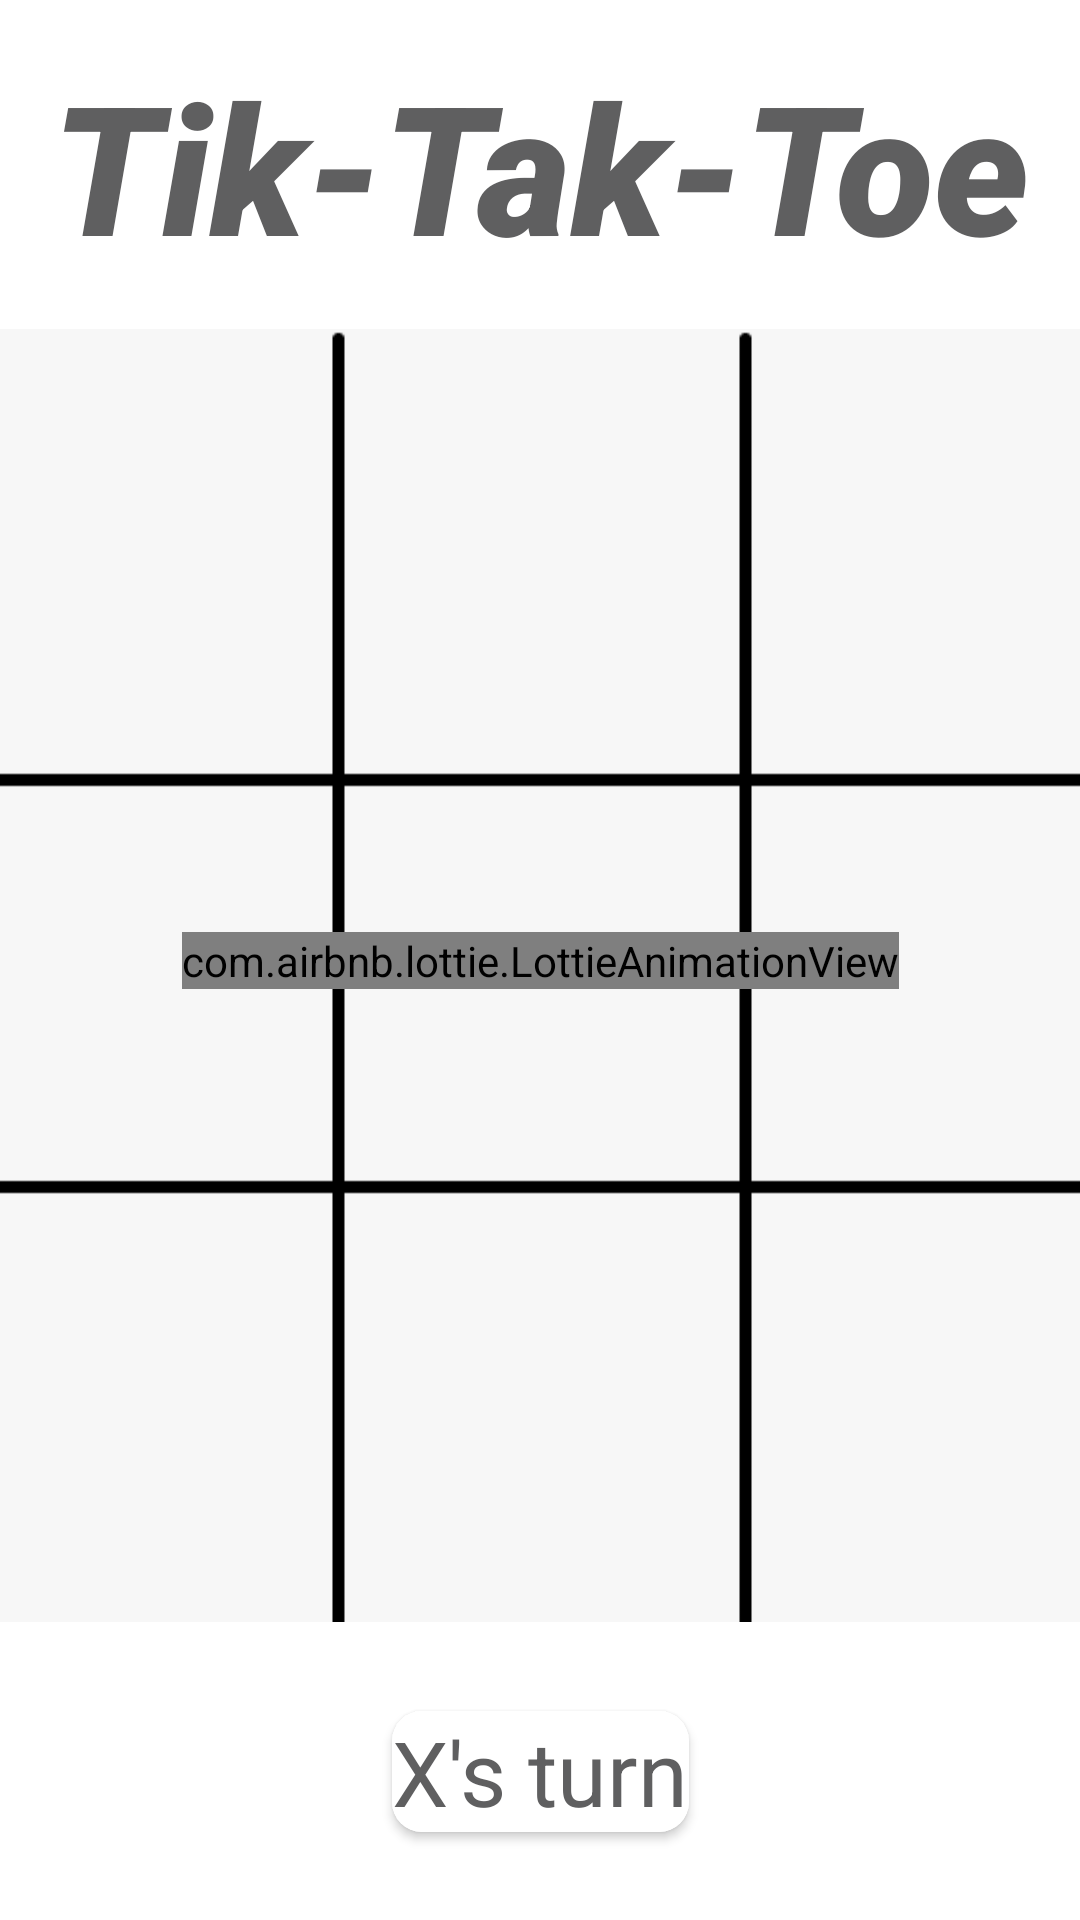

Android layout source for this screen:
<!-- AndroidManifest.xml: application theme Theme.TikTakToe -->
<!-- res/layout/activity_main.xml -->
<?xml version="1.0" encoding="utf-8"?>
<androidx.constraintlayout.widget.ConstraintLayout xmlns:android="http://schemas.android.com/apk/res/android"
    xmlns:app="http://schemas.android.com/apk/res-auto"
    xmlns:tools="http://schemas.android.com/tools"
    android:layout_width="match_parent"
    android:layout_height="match_parent"
    tools:context=".MainActivity">


    <ImageView
        android:id="@+id/imageView"
        android:layout_width="442dp"
        android:layout_height="431dp"
        android:layout_marginTop="10dp"
        android:contentDescription="@string/todo"
        app:layout_constraintBottom_toBottomOf="parent"
        app:layout_constraintLeft_toLeftOf="parent"
        app:layout_constraintRight_toRightOf="parent"
        app:layout_constraintTop_toTopOf="parent"
        app:srcCompat="@drawable/grid" />

    <TextView
        android:id="@+id/textView"
        android:layout_width="wrap_content"
        android:layout_height="wrap_content"
        android:fontFamily="sans-serif-black"
        android:text="@string/tik_tak_toe"
        android:textColor="#5F5F60"
        android:textSize="60sp"
        android:textStyle="bold|italic"
        app:layout_constraintBottom_toTopOf="@+id/imageView"
        app:layout_constraintEnd_toEndOf="parent"
        app:layout_constraintStart_toStartOf="parent"
        app:layout_constraintTop_toTopOf="parent" />

    <LinearLayout
        android:id="@+id/linearLayout"
        android:layout_width="417dp"
        android:layout_height="417dp"
        android:layout_marginBottom="110sp"
        android:baselineAligned="false"
        android:orientation="horizontal"
        app:layout_constraintBottom_toBottomOf="parent"
        app:layout_constraintEnd_toEndOf="parent"
        app:layout_constraintStart_toStartOf="parent"
        app:layout_constraintTop_toBottomOf="@+id/textView">

        <LinearLayout
            android:layout_width="match_parent"
            android:layout_height="match_parent"
            android:layout_weight="1"
            android:orientation="vertical">

            <ImageView
                android:id="@+id/imageView0"
                android:layout_width="match_parent"
                android:layout_height="match_parent"
                android:layout_weight="1"
                android:contentDescription="@string/todo"
                android:onClick="clicked"

                android:padding="25sp"
                android:tag="0"

                tools:ignore="DuplicateSpeakableTextCheck" />

            <ImageView
                android:id="@+id/imageView3"
                android:layout_width="match_parent"
                android:layout_height="match_parent"
                android:layout_weight="1"
                android:contentDescription="@string/todo"
                android:onClick="clicked"

                android:padding="25sp"
                android:tag="3"
                 />

            <ImageView
                android:id="@+id/imageView6"
                android:layout_width="match_parent"
                android:layout_height="match_parent"
                android:layout_weight="1"
                android:contentDescription="@string/todo"
                android:onClick="clicked"
                android:padding="25sp"
                android:tag="6"
               />
        </LinearLayout>

        <LinearLayout
            android:layout_width="match_parent"
            android:layout_height="match_parent"
            android:layout_weight="1"
            android:orientation="vertical">

            <ImageView
                android:id="@+id/imageView1"
                android:layout_width="match_parent"
                android:layout_height="match_parent"
                android:layout_weight="1"
                android:contentDescription="@string/todo"
                android:onClick="clicked"
                android:padding="25sp"
                android:tag="1"
                 />

            <ImageView
                android:id="@+id/imageView4"
                android:layout_width="match_parent"
                android:layout_height="match_parent"
                android:layout_weight="1"
                android:contentDescription="@string/todo"
                android:onClick="clicked"
                android:padding="25sp"
                android:tag="4"
                />

            <ImageView
                android:id="@+id/imageView7"
                android:layout_width="match_parent"
                android:layout_height="match_parent"
                android:layout_weight="1"
                android:contentDescription="@string/todo"
                android:onClick="clicked"
                android:padding="25sp"
                android:tag="7"
                 />
        </LinearLayout>

        <LinearLayout
            android:layout_width="match_parent"
            android:layout_height="match_parent"
            android:layout_weight="1"
            android:orientation="vertical">

            <ImageView
                android:id="@+id/imageView2"
                android:layout_width="match_parent"
                android:layout_height="match_parent"                android:layout_weight="1"
                android:contentDescription="@string/todo"
                android:onClick="clicked"
                android:padding="25sp"
                android:tag="2"
                />

            <ImageView
                android:id="@+id/imageView5"
                android:layout_width="match_parent"
                android:layout_height="match_parent"                android:layout_weight="1"
                android:contentDescription="@string/todo"
                android:onClick="clicked"
                android:padding="25sp"
                android:tag="5"
                 />

            <ImageView
                android:id="@+id/imageView8"
                android:layout_width="match_parent"
                android:layout_height="match_parent"                android:layout_weight="1"
                android:contentDescription="@string/todo"
                android:onClick="clicked"
                android:padding="25sp"
                android:tag="8"
                 />
        </LinearLayout>
    </LinearLayout>
    <androidx.cardview.widget.CardView
        android:layout_width="wrap_content"
        android:layout_height="wrap_content"
        app:layout_constraintBottom_toBottomOf="parent"
        app:layout_constraintEnd_toEndOf="parent"
        app:layout_constraintStart_toStartOf="parent"
        app:layout_constraintTop_toBottomOf="@+id/imageView"
        android:elevation="11dp"
        app:cardCornerRadius="10dp"
        android:background="@color/design_default_color_on_primary"
        >

       <LinearLayout
           android:layout_width="wrap_content"
           android:layout_height="wrap_content"
           android:orientation="vertical"
           android:background="@color/design_default_color_on_primary"
           >
           <TextView
               android:id="@+id/status"
               android:layout_width="wrap_content"
               android:layout_height="wrap_content"
               android:text="@string/x_s_turn"
               android:textColor="#5F5F60"
               android:textSize="30sp"
               />
       </LinearLayout>

    </androidx.cardview.widget.CardView>


    <com.airbnb.lottie.LottieAnimationView
        android:layout_width="wrap_content"
        android:layout_height="wrap_content"
        app:layout_constraintTop_toTopOf="parent"
        app:layout_constraintBottom_toBottomOf="parent"
        app:layout_constraintLeft_toLeftOf="parent"
        app:layout_constraintRight_toRightOf="parent"
        app:lottie_rawRes="@raw/win"
        android:id="@+id/win_lt"
        />

</androidx.constraintlayout.widget.ConstraintLayout>
<!-- resources referenced by this layout -->
<resources>
  <!-- drawable grid: png bitmap (drawable-v24, 3246 bytes) -->
  <string name="tik_tak_toe">Tik-Tak-Toe</string>
  <string name="todo">TODO</string>
  <string name="x_s_turn">X\'s turn</string>
  <style name="Theme.TikTakToe" parent="Theme.MaterialComponents.DayNight.NoActionBar">
          
          <item name="colorPrimary">#FFFFFF</item>
          <item name="colorPrimaryVariant">@color/purple_700</item>
          <item name="colorOnPrimary">@color/white</item>
          
          <item name="colorSecondary">@color/teal_200</item>
          <item name="colorSecondaryVariant">@color/teal_700</item>
          <item name="colorOnSecondary">@color/black</item>
          
          <item name="android:statusBarColor">@color/black</item>
          
      </style>
  <!-- not gathered from this repository: default colours our renderer supplied (Android Studio template values) -->
  <color name="purple_700">#FF3700B3</color>
  <color name="teal_200">#FF03DAC5</color>
  <color name="teal_700">#FF018786</color>
  <color name="black">#FF000000</color>
  <color name="white">#FFFFFFFF</color>
</resources>
